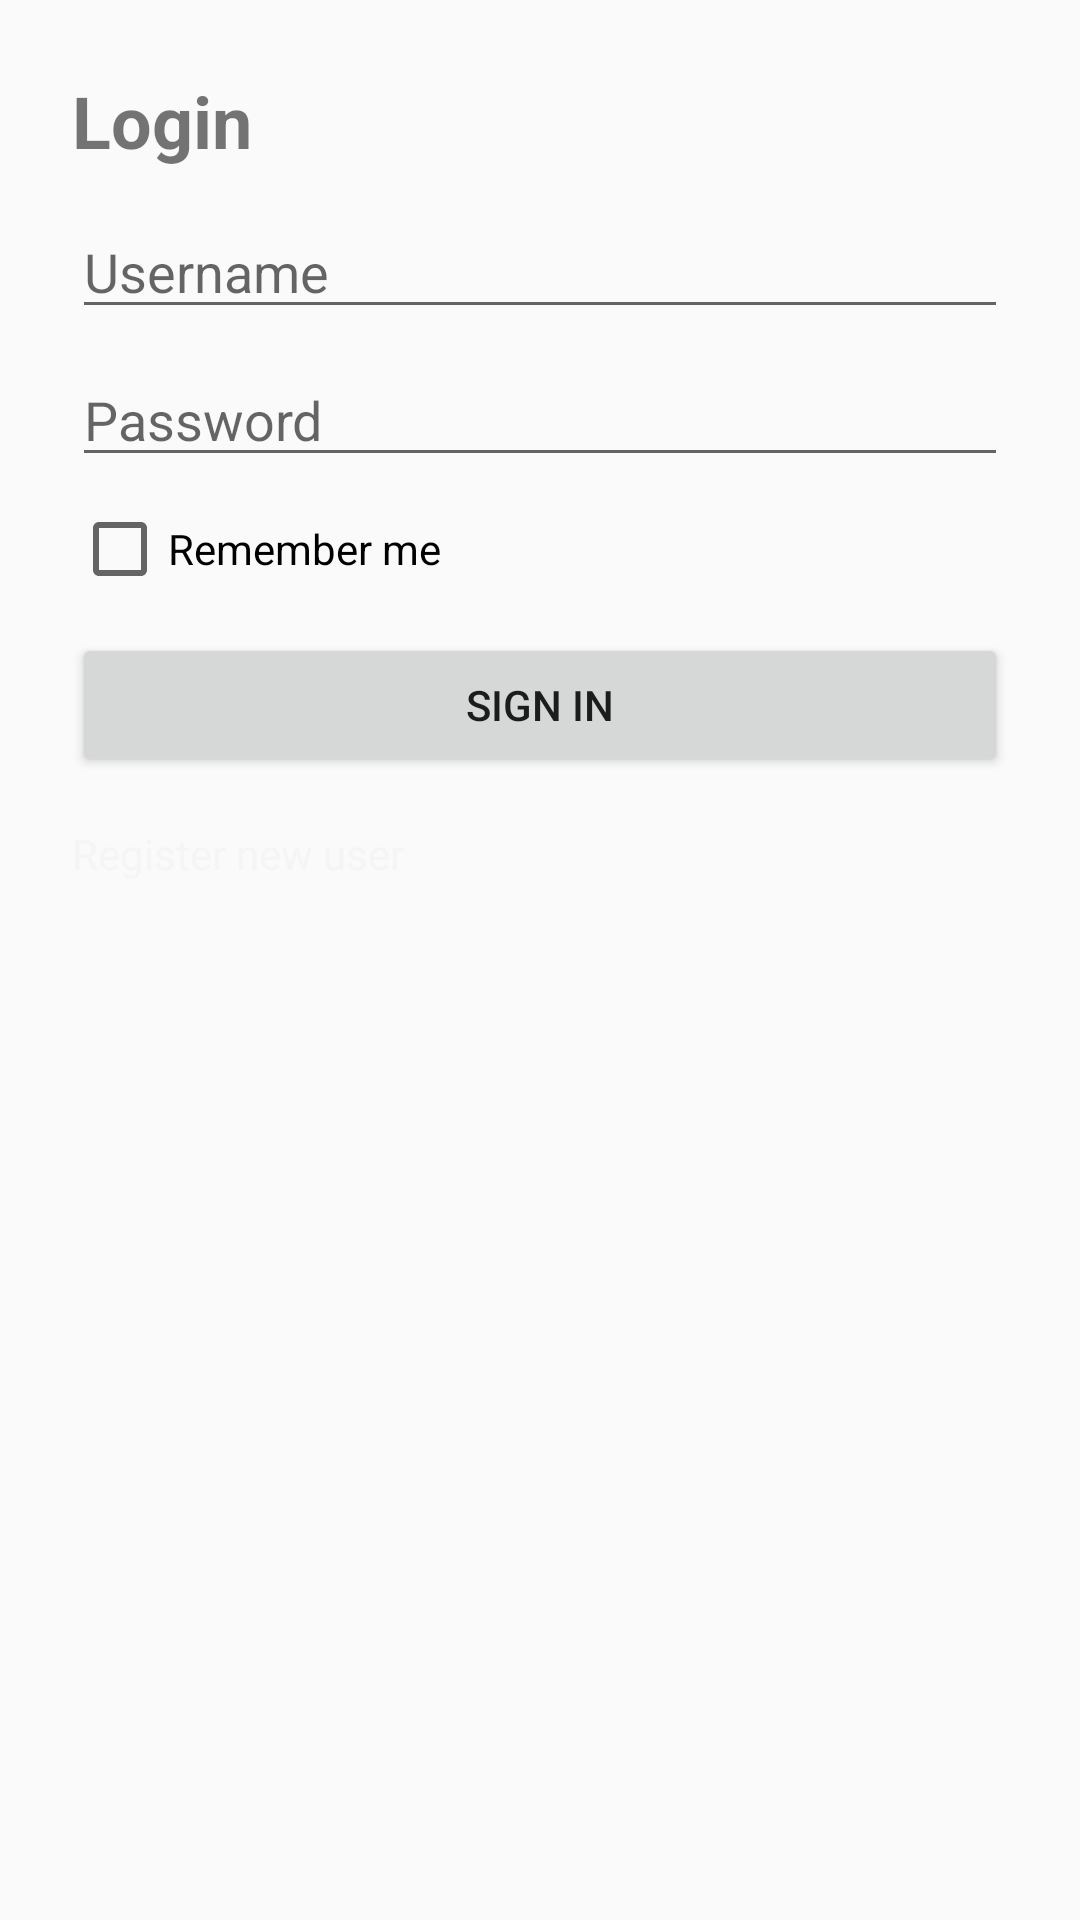

Layout XML and referenced resources for this Android screen:
<!-- AndroidManifest.xml: application theme Theme.AppCompat.Light.NoActionBar -->
<!-- res/layout/activity_login.xml -->
<?xml version="1.0" encoding="utf-8"?>
<ScrollView xmlns:android="http://schemas.android.com/apk/res/android"
    android:padding="24dp"
    android:layout_width="match_parent"
    android:layout_height="match_parent">

    <LinearLayout
        android:orientation="vertical"
        android:layout_width="match_parent"
        android:layout_height="wrap_content">

        <TextView
            android:id="@+id/tvLoginTitle"
            android:text="@string/login_title"
            android:textSize="24sp"
            android:textStyle="bold"
            android:layout_marginBottom="12dp"
            android:layout_width="wrap_content"
            android:layout_height="wrap_content"/>

        <EditText
            android:id="@+id/etUsername"
            android:hint="@string/hint_username"
            android:inputType="text"
            android:layout_width="match_parent"
            android:layout_height="wrap_content"/>

        <EditText
            android:id="@+id/etPassword"
            android:hint="@string/hint_password"
            android:inputType="textPassword"
            android:layout_width="match_parent"
            android:layout_height="wrap_content"
            android:layout_marginTop="8dp"/>

        <CheckBox
            android:id="@+id/cbRemember"
            android:text="@string/remember_me"
            android:layout_marginTop="8dp"
            android:layout_width="wrap_content"
            android:layout_height="wrap_content"/>

        <Button
            android:id="@+id/btnSignIn"
            android:text="@string/btn_sign_in"
            android:layout_marginTop="12dp"
            android:layout_width="match_parent"
            android:layout_height="wrap_content"/>

        <TextView
            android:id="@+id/tvRegister"
            android:text="@string/link_register"
            android:textColor="?attr/colorPrimary"
            android:layout_marginTop="16dp"
            android:layout_width="wrap_content"
            android:layout_height="wrap_content"/>

    </LinearLayout>
</ScrollView>
<!-- resources referenced by this layout -->
<resources>
  <string name="btn_sign_in">Sign in</string>
  <string name="hint_password">Password</string>
  <string name="hint_username">Username</string>
  <string name="link_register">Register new user</string>
  <string name="login_title">Login</string>
  <string name="remember_me">Remember me</string>
</resources>
